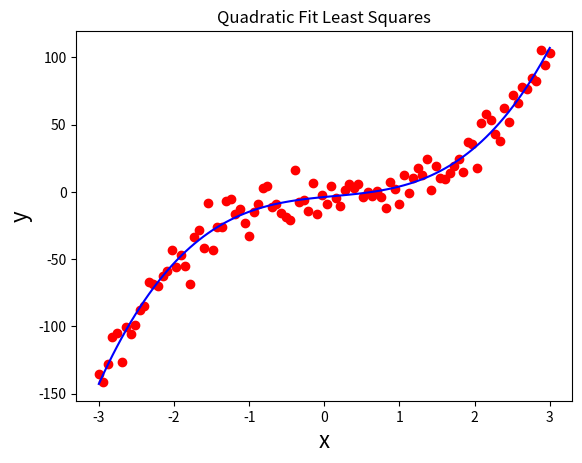

Recreate this plot in Python.
# Least Squares Analysis (LSA) on arbitrary polynomial fit
# 
# Author: Oscar A. Nieves
# Last update: January 19 2021
import matplotlib.pyplot as plt
import numpy as np 
import statistics as st
plt.close('all')
np.random.seed(0) # Set seed

# Generate dataset
N = 3 # order of the polynomial fit (predicted)
x = np.linspace(-3,3,100) 
Nx = len(x)
noise = np.random.normal(0,1,Nx)
S = 4*x**3 - 3*x**2 + 6*x + 10*noise 

# Use LSA to find line of best fit
n = len(S)
A = np.zeros((N+1,N+1))
RHS = np.zeros((N+1,1))
for j in range(N+1):
    powers = np.linspace(j,N+j,N+1)
    for i in range(len(powers)):
        A[j,i] = sum(x**powers[i])
    RHS[j,0] = sum(S*x**j)

Ainv = np.linalg.inv(A) 
b = np.dot(Ainv,RHS)
print(b)

# Fit straight line to data and generate plots
Y0 = np.zeros((N+1,n))
for j in range(N+1):
    Y0[j,:] = b[j] * x**j
y = Y0.sum(axis=0)

# R^2 value
SStot = sum( (S - st.mean(S))**2 )
SSres = sum( (S - y)**2 )
R2 = 1 - SSres/SStot
print('R^2 = ' + str(R2))

# PLOTS
plt.figure(1)
line1 = plt.scatter(x,S,color='r')
line2 = plt.plot(x,y,color='b')
plt.xlabel('x', fontsize=16)
plt.ylabel('y', fontsize=16)
plt.title("Quadratic Fit Least Squares")
plt.show()